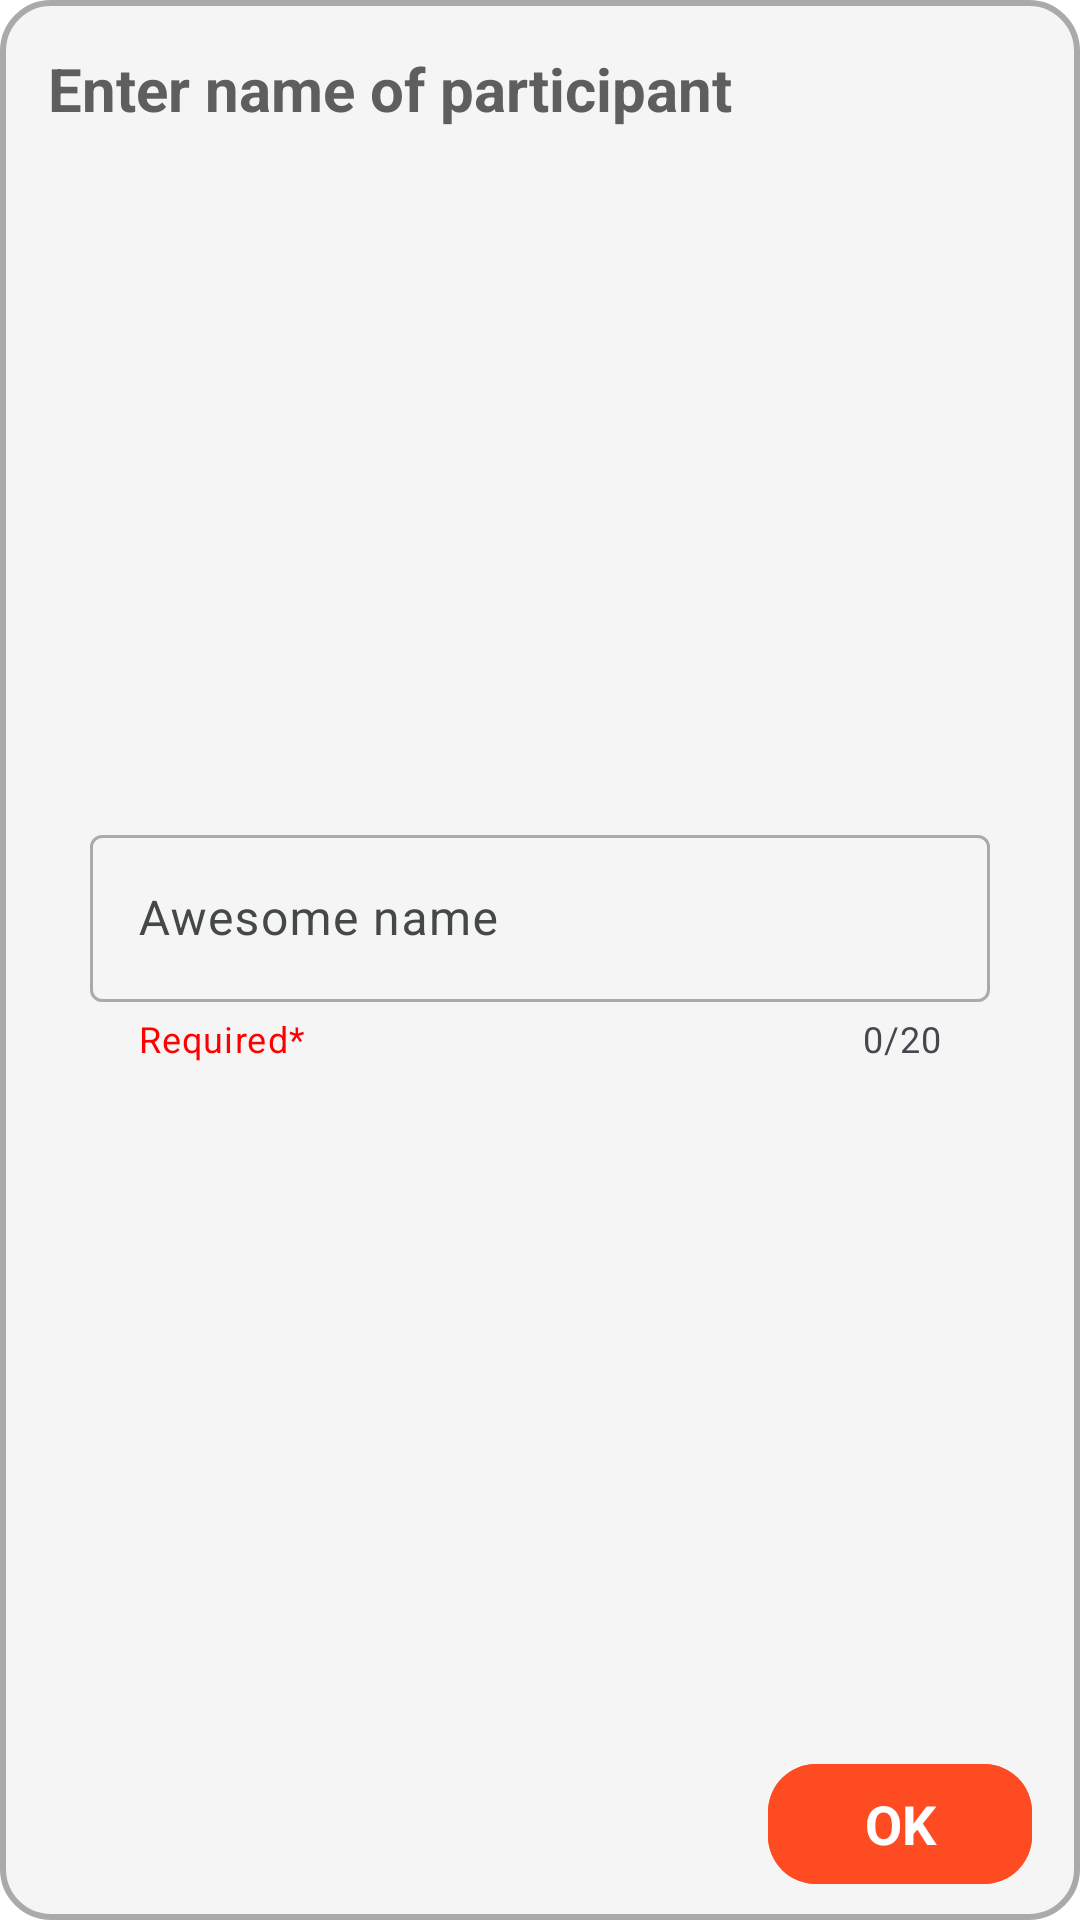

This screen was rendered from an Android layout file. Write that file and the resources it references.
<!-- AndroidManifest.xml: application theme Theme.PartyBankCalculator -->
<!-- res/layout/edit_friend_dialog.xml -->
<?xml version="1.0" encoding="utf-8"?>
<androidx.constraintlayout.widget.ConstraintLayout xmlns:android="http://schemas.android.com/apk/res/android"
    xmlns:app="http://schemas.android.com/apk/res-auto"
    android:layout_width="wrap_content"
    android:layout_height="200dp"
    android:layout_gravity="center"
    android:background="@drawable/card_form">

    <TextView
        android:id="@+id/titleTxt"
        android:layout_width="0dp"
        android:layout_height="wrap_content"
        android:layout_margin="16dp"
        android:text="@string/enter_participant_name"
        android:theme="@style/TitleText"
        app:layout_constraintEnd_toEndOf="parent"
        app:layout_constraintStart_toStartOf="parent"
        app:layout_constraintTop_toTopOf="parent" />

    <com.google.android.material.textfield.TextInputLayout
        android:id="@+id/inputLayout"
        android:layout_width="300dp"
        android:layout_height="wrap_content"
        android:layout_marginHorizontal="16dp"
        android:hint="@string/awesome_name"
        app:counterEnabled="true"
        style="@style/InputLayoutStyle"
        app:counterMaxLength="20"
        app:endIconTint="@color/mainColor"
        app:endIconDrawable="@drawable/baseline_cancel_24"
        app:endIconMode="clear_text"
        app:helperText="@string/required_field"
        android:layout_marginVertical="4dp"
        app:helperTextTextColor="@color/red"
        app:layout_constraintBottom_toTopOf="@+id/okButton"
        app:layout_constraintEnd_toEndOf="parent"
        app:layout_constraintStart_toStartOf="parent"
        app:layout_constraintTop_toBottomOf="@+id/titleTxt">

        <com.google.android.material.textfield.TextInputEditText
            android:id="@+id/nameEditText"
            android:layout_width="match_parent"
            android:layout_height="wrap_content"
            android:inputType="textPersonName"
            android:maxLength="20"
            android:maxLines="1" />
    </com.google.android.material.textfield.TextInputLayout>

    <com.google.android.material.button.MaterialButton
        android:id="@+id/okButton"
        style="@style/ButtonStyle"
        android:layout_width="wrap_content"
        android:layout_height="wrap_content"
        android:layout_marginHorizontal="16dp"
        android:layout_marginVertical="8dp"
        android:text="@string/ok"
        app:layout_constraintBottom_toBottomOf="parent"
        app:layout_constraintEnd_toEndOf="parent" />

</androidx.constraintlayout.widget.ConstraintLayout>
<!-- resources referenced by this layout -->
<resources>
  <color name="mainColor">#adff54</color>
  <color name="red">#FF0000</color>
  <!-- drawable baseline_cancel_24 (drawable) -->
  <vector xmlns:android="http://schemas.android.com/apk/res/android" android:height="24dp" android:tint="#ADFF54" android:viewportHeight="24" android:viewportWidth="24" android:width="24dp">
        
      <path android:fillColor="@android:color/white" android:pathData="M12,2C6.47,2 2,6.47 2,12s4.47,10 10,10 10,-4.47 10,-10S17.53,2 12,2zM17,15.59L15.59,17 12,13.41 8.41,17 7,15.59 10.59,12 7,8.41 8.41,7 12,10.59 15.59,7 17,8.41 13.41,12 17,15.59z"/>
      
  </vector>
  <!-- drawable card_form (drawable) -->
  <?xml version="1.0" encoding="utf-8"?>
  <shape android:shape="rectangle" xmlns:android="http://schemas.android.com/apk/res/android">
      <corners android:radius="16dp"/>
      <solid android:color="@color/eventCardColor"/>
      <stroke android:color="@color/eventCardStroke" android:width="2dp"/>
  </shape>
  <string name="awesome_name">Awesome name</string>
  <string name="enter_participant_name">Enter name of participant</string>
  <string name="ok">OK</string>
  <string name="required_field">Required*</string>
  <style name="ButtonStyle" parent="Base.Theme.PartyBankCalculator">
          <item name="android:textSize">18sp</item>
          <item name="android:backgroundTint">@color/alternative</item>
          <item name="android:textColor">@color/white</item>
          <item name="android:textStyle">bold</item>
          <item name="cornerRadius">16dp</item>
      </style>
  <style name="InputLayoutStyle" parent="Base.Theme.PartyBankCalculator">
          <item name="hintTextColor">@color/secondColor</item>
          <item name="android:textColorHint">@color/hintColor</item>
          <item name="boxStrokeColor">@color/secondColor</item>
          <item name="cursorColor">@color/secondColor</item>
      </style>
  <style name="TitleText" parent="Base.Theme.PartyBankCalculator">
          <item name="android:textSize">20sp</item>
          <item name="android:textStyle">bold</item>
      </style>
  <style name="Theme.PartyBankCalculator" parent="Base.Theme.PartyBankCalculator" />
  <color name="eventCardColor">#BBF2F2F2</color>
  <color name="eventCardStroke">#FFAAAAAA</color>
  <style name="Base.Theme.PartyBankCalculator" parent="Theme.Material3.Light.NoActionBar">
          <item name="colorControlActivated">@color/mainColor</item>
          <item name="colorPrimaryDark">@color/mainGrey</item>
          <item name="android:windowBackground">@color/bg_color</item>
          <item name="android:textSelectHandle">@color/transparent</item>
          <item name="android:textSelectHandleLeft">@color/transparent</item>
          <item name="android:textSelectHandleRight">@color/transparent</item>
          <item name="android:textColorHighlight">@color/alternativeSoft</item>
          <item name="android:textColor">@color/textColor</item>
          <item name="android:statusBarColor">@color/cardViewColor</item>
          <item name="android:windowLightStatusBar">true</item>
          <item name="fontFamily">@font/lato_regular</item>
          <item name="android:textColorHint">@color/hintColor</item>
          <item name="android:textSize">16sp</item>
          <item name="android:iconTint">@color/white</item>
      </style>
  <color name="alternative">@color/secondColor</color>
  <color name="white">#FFFFFFFF</color>
  <color name="secondColor">#FFFF4B21</color>
  <color name="hintColor">#444848</color>
  <color name="mainGrey">#222222</color>
  <color name="bg_color">#EEFFFFFF</color>
  <color name="transparent">#00000000</color>
  <color name="alternativeSoft">#99FF4B21</color>
  <color name="textColor">#5E5E5E</color>
  <color name="cardViewColor">@color/white</color>
</resources>
